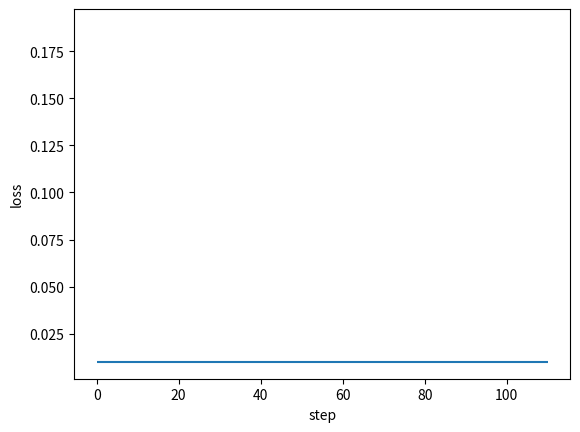

Write the Python code that produced this figure. (Note: this script raises an exception after producing the figure.)
#!/usr/bin/python

"""

反向传播神经网络（Back Propagation Neural Network，BP）模型框架

易于使用：
    * 可按需添加任意数量的层
    * 可清晰观察损失下降过程
易于扩展：
    * 更多激活函数
    * 更多损失函数
    * 更多优化方法

Author: Stephen Lee
Github : https://github.com/RiptideBo
Date: 2017.11.23

"""

import numpy as np
from matplotlib import pyplot as plt


def sigmoid(x: np.ndarray) -> np.ndarray:
    return 1 / (1 + np.exp(-x))


class DenseLayer:
    """
    BP 神经网络的层
    """

    def __init__(
        self, units, activation=None, learning_rate=None, is_input_layer=False
    ) -> None:
        """
        BP 网络的普通全连接层
        :param units: 神经元数量
        :param activation: 激活函数
        :param learning_rate: 参数的学习率
        :param is_input_layer: 是否为输入层
        """
        self.units = units
        self.weight = None
        self.bias = None
        self.activation = activation
        if learning_rate is None:
            learning_rate = 0.3
        self.learn_rate = learning_rate
        self.is_input_layer = is_input_layer

    def initializer(self, back_units) -> None:
        rng = np.random.default_rng()
        self.weight = np.asmatrix(rng.normal(0, 0.5, (self.units, back_units)))
        self.bias = np.asmatrix(rng.normal(0, 0.5, self.units)).T
        if self.activation is None:
            self.activation = sigmoid

    def cal_gradient(self):
        # 激活函数可以是 sigmoid 或线性函数
        if self.activation == sigmoid:
            gradient_mat = np.dot(self.output, (1 - self.output).T)
            gradient_activation = np.diag(np.diag(gradient_mat))
        else:
            gradient_activation = 1
        return gradient_activation

    def forward_propagation(self, xdata):
        self.xdata = xdata
        if self.is_input_layer:
            # 输入层
            self.wx_plus_b = xdata
            self.output = xdata
            return xdata
        else:
            self.wx_plus_b = np.dot(self.weight, self.xdata) - self.bias
            self.output = self.activation(self.wx_plus_b)
            return self.output

    def back_propagation(self, gradient):
        gradient_activation = self.cal_gradient()  # i * i 维
        gradient = np.asmatrix(np.dot(gradient.T, gradient_activation))

        self._gradient_weight = np.asmatrix(self.xdata)
        self._gradient_bias = -1
        self._gradient_x = self.weight

        self.gradient_weight = np.dot(gradient.T, self._gradient_weight.T)
        self.gradient_bias = gradient * self._gradient_bias
        self.gradient = np.dot(gradient, self._gradient_x).T
        # 沿负梯度方向更新
        self.weight = self.weight - self.learn_rate * self.gradient_weight
        self.bias = self.bias - self.learn_rate * self.gradient_bias.T
        # 根据学习率更新权重和偏置（未定义时为 0.3）
        return self.gradient


class BPNN:
    """
    反向传播神经网络模型
    """

    def __init__(self) -> None:
        self.layers = []
        self.train_mse = []
        self.fig_loss = plt.figure()
        self.ax_loss = self.fig_loss.add_subplot(1, 1, 1)

    def add_layer(self, layer) -> None:
        self.layers.append(layer)

    def build(self) -> None:
        for i, layer in enumerate(self.layers[:]):
            if i < 1:
                layer.is_input_layer = True
            else:
                layer.initializer(self.layers[i - 1].units)

    def summary(self) -> None:
        for i, layer in enumerate(self.layers[:]):
            print(f"------- layer {i} -------")
            print("weight.shape ", np.shape(layer.weight))
            print("bias.shape ", np.shape(layer.bias))

    def train(self, xdata, ydata, train_round, accuracy):
        self.train_round = train_round
        self.accuracy = accuracy

        self.ax_loss.hlines(self.accuracy, 0, self.train_round * 1.1)

        x_shape = np.shape(xdata)
        for _ in range(train_round):
            all_loss = 0
            for row in range(x_shape[0]):
                _xdata = np.asmatrix(xdata[row, :]).T
                _ydata = np.asmatrix(ydata[row, :]).T

                # 前向传播
                for layer in self.layers:
                    _xdata = layer.forward_propagation(_xdata)

                loss, gradient = self.cal_loss(_ydata, _xdata)
                all_loss = all_loss + loss

                # 反向传播：输入层不更新
                for layer in self.layers[:0:-1]:
                    gradient = layer.back_propagation(gradient)

            mse = all_loss / x_shape[0]
            self.train_mse.append(mse)

            self.plot_loss()

            if mse < self.accuracy:
                print("----达到精度----")
                return mse
        return None

    def cal_loss(self, ydata, ydata_):
        self.loss = np.sum(np.power((ydata - ydata_), 2))
        self.loss_gradient = 2 * (ydata_ - ydata)
        # 向量（形状与 _ydata.shape 相同）
        return self.loss, self.loss_gradient

    def plot_loss(self) -> None:
        if self.ax_loss.lines:
            self.ax_loss.lines.remove(self.ax_loss.lines[0])
        self.ax_loss.plot(self.train_mse, "r-")
        plt.ion()
        plt.xlabel("step")
        plt.ylabel("loss")
        plt.show()
        plt.pause(0.1)


def example() -> None:
    rng = np.random.default_rng()
    x = rng.normal(size=(10, 10))
    y = np.asarray(
        [
            [0.8, 0.4],
            [0.4, 0.3],
            [0.34, 0.45],
            [0.67, 0.32],
            [0.88, 0.67],
            [0.78, 0.77],
            [0.55, 0.66],
            [0.55, 0.43],
            [0.54, 0.1],
            [0.1, 0.5],
        ]
    )
    model = BPNN()
    for i in (10, 20, 30, 2):
        model.add_layer(DenseLayer(i))
    model.build()
    model.summary()
    model.train(xdata=x, ydata=y, train_round=100, accuracy=0.01)


if __name__ == "__main__":
    example()
